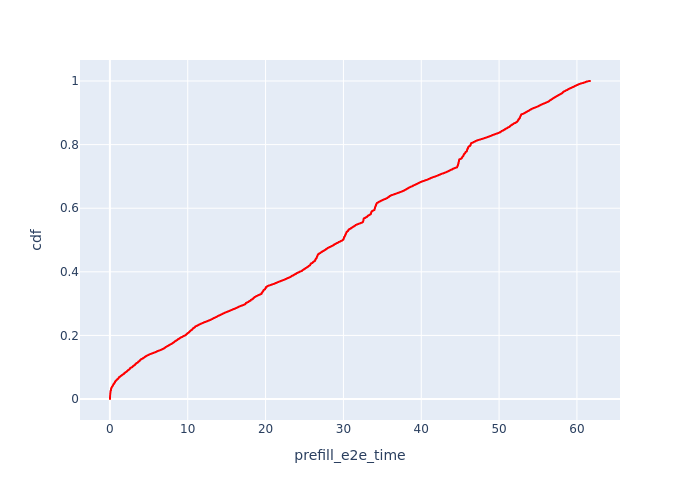

Source data for this figure (header and first rows):
, Request Id, prefill_e2e_time, cdf
1338, 2, 0.01291, 8.585164835164836e-05
5, 8, 0.01337, 0.0001717
654, 11, 0.01339, 0.0002576
11, 17, 0.01356, 0.0003434
1695, 29, 0.0137, 0.0004293
16, 35, 0.01395, 0.0005151
1098, 32, 0.01395, 0.000601
17, 38, 0.01395, 0.0006868
1169, 41, 0.0142, 0.0007727
22, 47, 0.01438, 0.0008585
120, 31, 0.01446, 0.0009444
12, 23, 0.01461, 0.00103
1241, 50, 0.01494, 0.001116
3, 5, 0.0161, 0.001202
9, 14, 0.01639, 0.001288
130, 40, 0.01703, 0.001374
21, 46, 0.01762, 0.001459
801, 20, 0.01791, 0.001545
10, 16, 0.01894, 0.001631
1344, 7, 0.01895, 0.001717
13, 28, 0.01908, 0.001803
80, 163, 0.01917, 0.001889
620, 166, 0.01917, 0.001975
624, 169, 0.01918, 0.00206
632, 178, 0.01918, 0.002146
92, 181, 0.01919, 0.002232
648, 190, 0.01926, 0.002318
1713, 203, 0.01928, 0.002404
1706, 200, 0.01928, 0.00249
69, 139, 0.01959, 0.002576
1, 1, 0.0199, 0.002661
20, 44, 0.0202, 0.002747
104, 13, 0.02025, 0.002833
110, 215, 0.02026, 0.002919
115, 221, 0.02051, 0.003005
1779, 227, 0.02054, 0.003091
15, 34, 0.02056, 0.003177
1776, 154, 0.02063, 0.003262
755, 245, 0.02071, 0.003348
75, 151, 0.02079, 0.003434
2089, 251, 0.0208, 0.00352
177, 320, 0.02086, 0.003606
179, 324, 0.02086, 0.003692
139, 49, 0.02101, 0.003777
131, 257, 0.0211, 0.003863
135, 263, 0.02112, 0.003949
138, 269, 0.02143, 0.004035
2, 4, 0.02144, 0.004121
2311, 275, 0.02146, 0.004207
146, 281, 0.02149, 0.004293
94, 184, 0.0215, 0.004378
74, 148, 0.02155, 0.004464
178, 323, 0.02157, 0.00455
153, 287, 0.02211, 0.004636
1938, 214, 0.02219, 0.004722
134, 262, 0.0222, 0.004808
628, 175, 0.02251, 0.004894
119, 233, 0.02263, 0.004979
732, 239, 0.02275, 0.005065
703, 226, 0.02281, 0.005151
... 11,588 more rows
